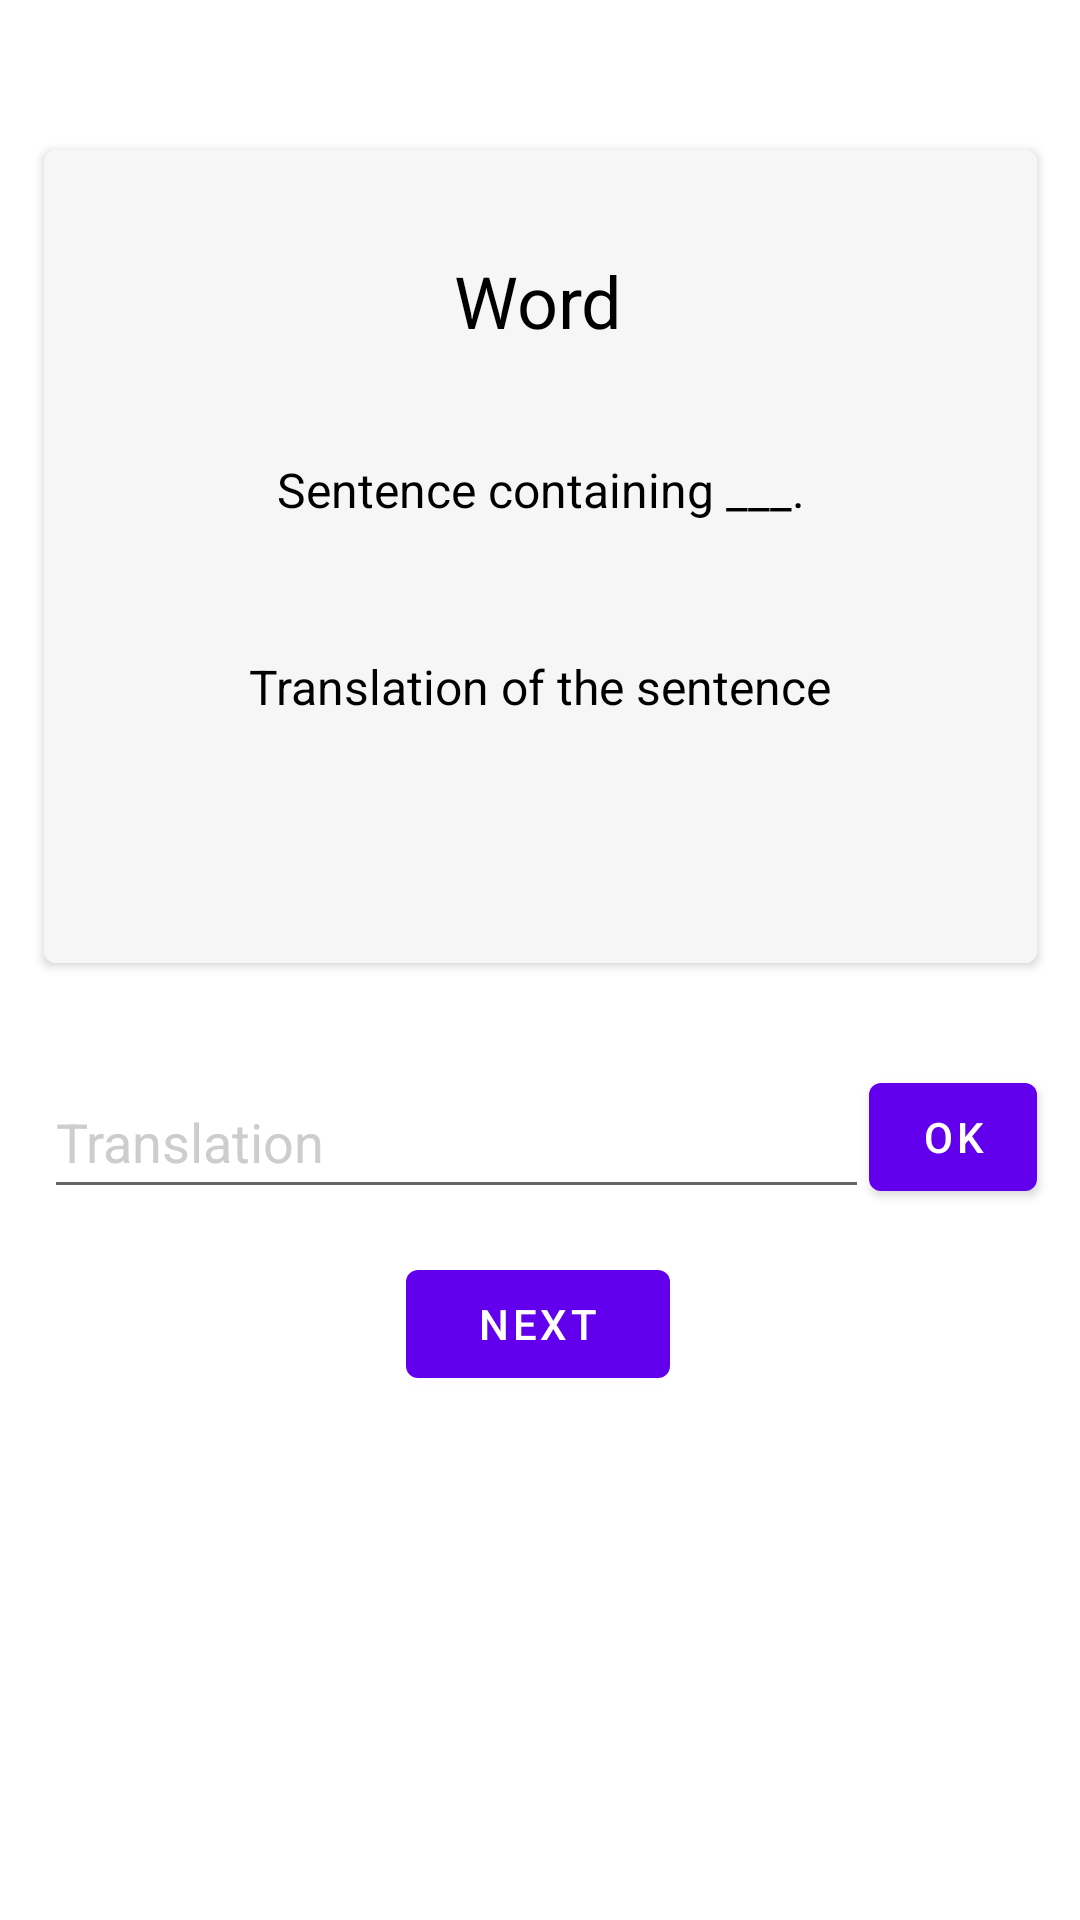

Write the Android layout XML for this screen, with the resource values it uses.
<!-- AndroidManifest.xml: application theme Theme.Fiszunie -->
<!-- res/layout/fragment_first.xml -->
<?xml version="1.0" encoding="utf-8"?>
<androidx.constraintlayout.widget.ConstraintLayout xmlns:android="http://schemas.android.com/apk/res/android"
    xmlns:app="http://schemas.android.com/apk/res-auto"
    xmlns:tools="http://schemas.android.com/tools"
    android:layout_width="match_parent"
    android:layout_height="match_parent"
    tools:context=".FirstFragment">

    <Button
        android:id="@+id/button_first"
        android:layout_width="wrap_content"
        android:layout_height="wrap_content"
        android:text="@string/next"
        app:layout_constraintBottom_toBottomOf="parent"
        app:layout_constraintEnd_toEndOf="parent"
        app:layout_constraintHorizontal_bias="0.498"
        app:layout_constraintStart_toStartOf="parent"
        app:layout_constraintTop_toBottomOf="@id/wordView"
        app:layout_constraintVertical_bias="0.633" />

    <Button
        android:id="@+id/flashcardView"
        android:layout_width="331dp"
        android:layout_height="283dp"
        android:layout_marginTop="44dp"
        android:backgroundTint="#F6F6F6"
        android:contentDescription="flashcard"
        app:layout_constraintEnd_toEndOf="parent"
        app:layout_constraintStart_toStartOf="parent"
        app:layout_constraintTop_toTopOf="parent" />

    <TextView
        android:id="@+id/wordView"
        android:layout_width="wrap_content"
        android:layout_height="wrap_content"
        android:layout_marginTop="40dp"
        android:elevation="10dp"
        android:text="Word"
        android:textColor="#000000"
        android:textSize="24sp"
        app:layout_constraintEnd_toEndOf="parent"
        app:layout_constraintHorizontal_bias="0.498"
        app:layout_constraintStart_toStartOf="parent"
        app:layout_constraintTop_toTopOf="@+id/flashcardView" />

    <TextView
        android:id="@+id/sentenceView"
        android:layout_width="wrap_content"
        android:layout_height="wrap_content"
        android:layout_marginTop="36dp"
        android:elevation="10dp"
        android:text="Sentence containing ___."
        android:textColor="#000000"
        android:textSize="16sp"
        app:layout_constraintEnd_toEndOf="@+id/flashcardView"
        app:layout_constraintStart_toStartOf="@+id/flashcardView"
        app:layout_constraintTop_toBottomOf="@+id/wordView" />

    <TextView
        android:id="@+id/translationView"
        android:layout_width="wrap_content"
        android:layout_height="wrap_content"
        android:layout_marginTop="44dp"
        android:elevation="10dp"
        android:text="Translation of the sentence"
        android:textColor="#000000"
        android:textSize="16sp"
        app:layout_constraintEnd_toEndOf="@+id/flashcardView"
        app:layout_constraintStart_toStartOf="@+id/flashcardView"
        app:layout_constraintTop_toBottomOf="@+id/sentenceView" />

    <EditText
        android:id="@+id/answerView"
        android:layout_width="275dp"
        android:layout_height="48dp"
        android:layout_marginTop="28dp"
        android:ems="10"
        android:inputType="textPersonName"
        android:text="Translation"
        android:textColor="#CDCDCD"
        app:layout_constraintStart_toStartOf="@+id/flashcardView"
        app:layout_constraintTop_toBottomOf="@+id/flashcardView" />

    <Button
        android:id="@+id/okButton"
        android:layout_width="56dp"
        android:layout_height="48dp"
        android:text="OK"
        app:layout_constraintEnd_toEndOf="@+id/flashcardView"
        app:layout_constraintTop_toTopOf="@+id/answerView" />

</androidx.constraintlayout.widget.ConstraintLayout>
<!-- resources referenced by this layout -->
<resources>
  <string name="next">Next</string>
  <style name="Theme.Fiszunie" parent="Theme.MaterialComponents.DayNight.DarkActionBar">
          
          <item name="colorPrimary">@color/purple_500</item>
          <item name="colorPrimaryVariant">@color/purple_700</item>
          <item name="colorOnPrimary">@color/white</item>
          
          <item name="colorSecondary">@color/teal_200</item>
          <item name="colorSecondaryVariant">@color/teal_700</item>
          <item name="colorOnSecondary">@color/black</item>
          
          <item name="android:statusBarColor">?attr/colorPrimaryVariant</item>
          
      </style>
  <!-- not gathered from this repository: default colours our renderer supplied (Android Studio template values) -->
  <color name="purple_500">#FF6200EE</color>
  <color name="purple_700">#FF3700B3</color>
  <color name="teal_200">#FF03DAC5</color>
  <color name="teal_700">#FF018786</color>
  <color name="black">#FF000000</color>
  <color name="white">#FFFFFFFF</color>
</resources>
